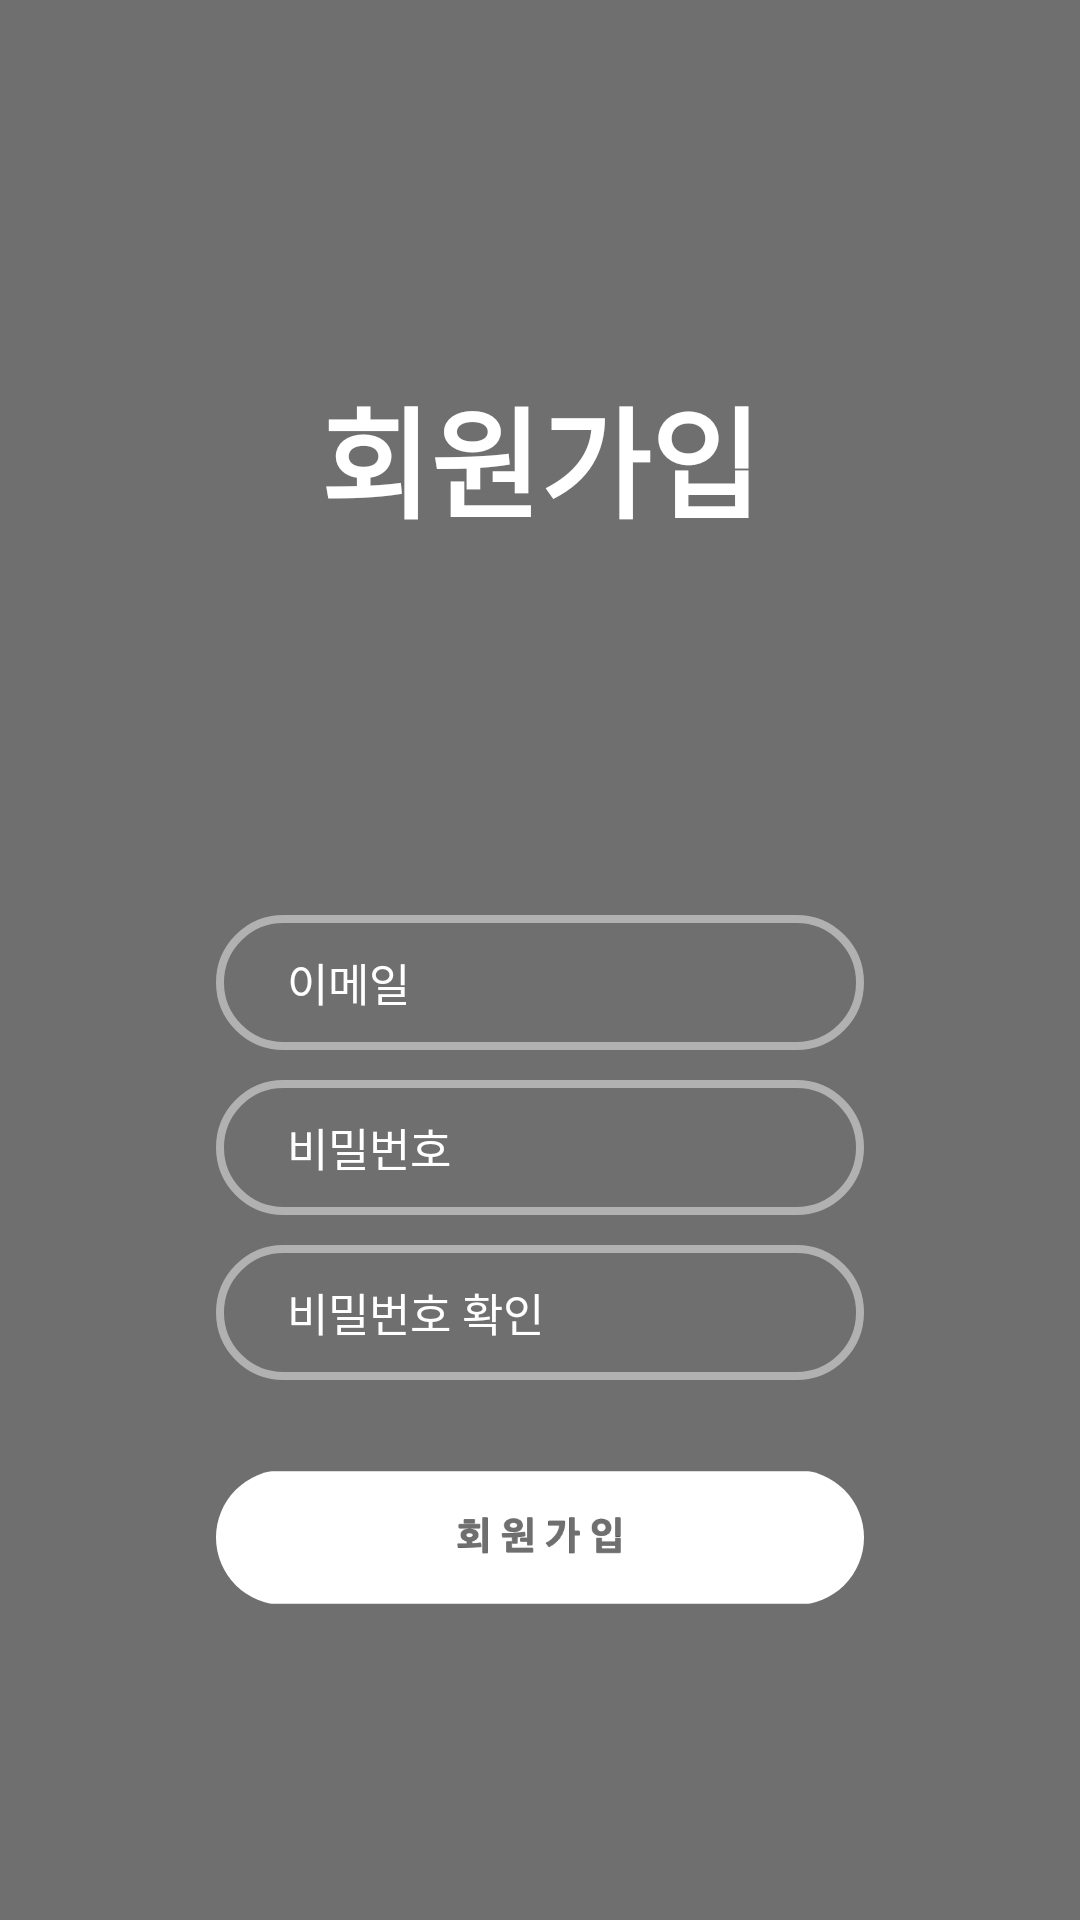

The Android layout XML behind this screen, and the referenced resources:
<!-- AndroidManifest.xml: application theme Theme.Cotton -->
<!-- res/layout/activity_sign_up.xml -->
<?xml version="1.0" encoding="UTF-8"?>
<androidx.constraintlayout.widget.ConstraintLayout
    android:layout_height="match_parent"
    android:layout_width="match_parent" xmlns:tools="http://schemas.android.com/tools"
    xmlns:app="http://schemas.android.com/apk/res-auto"
    xmlns:android="http://schemas.android.com/apk/res/android">

    <VideoView
        android:id="@+id/login_video_view"
        android:layout_width="match_parent"
        android:layout_height="match_parent"
        app:layout_constraintTop_toTopOf="parent"
        app:layout_constraintBottom_toBottomOf="parent"
        app:layout_constraintStart_toStartOf="parent"
        app:layout_constraintEnd_toEndOf="parent" />

    <FrameLayout
        android:layout_width="match_parent"
        android:layout_height="match_parent"
        app:layout_constraintTop_toTopOf="parent"
        app:layout_constraintBottom_toBottomOf="parent"
        app:layout_constraintStart_toStartOf="parent"
        app:layout_constraintEnd_toEndOf="parent"
        android:background="#20000000">

    </FrameLayout>


    <TextView
        android:id="@+id/textView"
        android:layout_width="wrap_content"
        android:layout_height="wrap_content"
        android:text="회원가입"
        android:textColor="@color/white"
        android:textSize="40sp"
        android:textStyle="bold"
        app:layout_constraintBottom_toTopOf="@+id/login_form_layout"
        app:layout_constraintEnd_toEndOf="parent"
        app:layout_constraintStart_toStartOf="parent"
        app:layout_constraintTop_toTopOf="parent" />

    <LinearLayout
        android:id="@+id/login_form_layout"
        android:layout_width="match_parent"
        android:layout_height="wrap_content"
        android:orientation="vertical"
        app:layout_constraintTop_toTopOf="parent"
        app:layout_constraintBottom_toBottomOf="parent"
        app:layout_constraintStart_toStartOf="parent"
        app:layout_constraintEnd_toEndOf="parent"
        android:layout_marginStart="72dp"
        android:layout_marginEnd="72dp"
        android:layout_marginTop="200dp">


        <EditText
            android:id="@+id/emailEditText"
            android:layout_width="match_parent"
            android:layout_height="45dp"
            android:paddingLeft="20dp"
            android:paddingRight="20dp"
            android:background="@drawable/login_edit_text_form"
            android:textColor="@color/white"
            android:textColorHint="@color/white"
            android:textSize="15sp"
            android:ems="10"
            android:hint=" 이메일"
            android:inputType="textEmailAddress" />



        <EditText
            android:id="@+id/passwordEditText"
            android:background="@drawable/login_edit_text_form"
            android:layout_width="match_parent"
            android:layout_height="45dp"
            android:layout_marginTop="10dp"
            android:paddingLeft="20dp"
            android:paddingRight="20dp"
            android:inputType="textPassword"
            android:textSize="15sp"
            android:textColor="@color/white"
            android:textColorHint="@color/white"
            android:hint=" 비밀번호"
            android:ems="10" />

        <EditText
            android:id="@+id/passwordCheckEditText"
            android:background="@drawable/login_edit_text_form"
            android:layout_width="match_parent"
            android:layout_height="45dp"
            android:layout_marginTop="10dp"
            android:paddingLeft="20dp"
            android:paddingRight="20dp"
            android:inputType="textPassword"
            android:textSize="15sp"
            android:textColor="@color/white"
            android:textColorHint="@color/white"
            android:hint=" 비밀번호 확인"
            android:ems="10" />


        <androidx.cardview.widget.CardView
            android:id="@+id/singUpButton"
            android:layout_width="match_parent"
            android:layout_height="45dp"
            android:layout_marginTop="30dp"
            app:cardBackgroundColor="@color/fui_transparent"
            app:cardCornerRadius="25dp"
            app:cardElevation="0dp">

            <ImageView
                android:layout_width="match_parent"
                android:layout_height="match_parent"
                android:scaleType="centerCrop"
                android:src="@drawable/sign_up" />
        </androidx.cardview.widget.CardView>
    </LinearLayout>

    <ProgressBar
        android:id="@+id/login_progress_bar"
        android:layout_width="wrap_content"
        android:layout_height="wrap_content"

        app:layout_constraintTop_toTopOf="parent"
        app:layout_constraintBottom_toBottomOf="parent"
        app:layout_constraintStart_toStartOf="parent"
        app:layout_constraintEnd_toEndOf="parent"

        android:indeterminateTint="#5e5e5e"
        android:visibility="gone"/>

</androidx.constraintlayout.widget.ConstraintLayout>
<!-- resources referenced by this layout -->
<resources>
  <color name="white">#FFFFFFFF</color>
  <!-- drawable login_edit_text_form (drawable) -->
  <?xml version="1.0" encoding="UTF-8"?>
  <shape xmlns:android="http://schemas.android.com/apk/res/android">
      <solid android:color='@color/fui_transparent'/>
      <stroke android:width="2.5dp" android:color="#75FFFFFF" />
      <corners android:radius="30dp"/>
      <padding android:left="0dp" android:top="0dp"
          android:right="0dp" android:bottom="0dp" />
  </shape>
  <!-- drawable sign_up: png bitmap (drawable, 7850 bytes) -->
  <style name="Theme.Cotton" parent="Theme.MaterialComponents.DayNight.DarkActionBar">
          
  
          <item name="colorOnPrimary">@color/white</item>
          
  
          <item name="colorOnSecondary">@color/black</item>
          
          <item name="android:statusBarColor" tools:targetApi="l">?attr/colorPrimaryVariant</item>
          
  
          
          <item name="windowActionBar">false</item>
          <item name="windowNoTitle">true</item>
  
      </style>
  <color name="black">#FF000000</color>
</resources>
